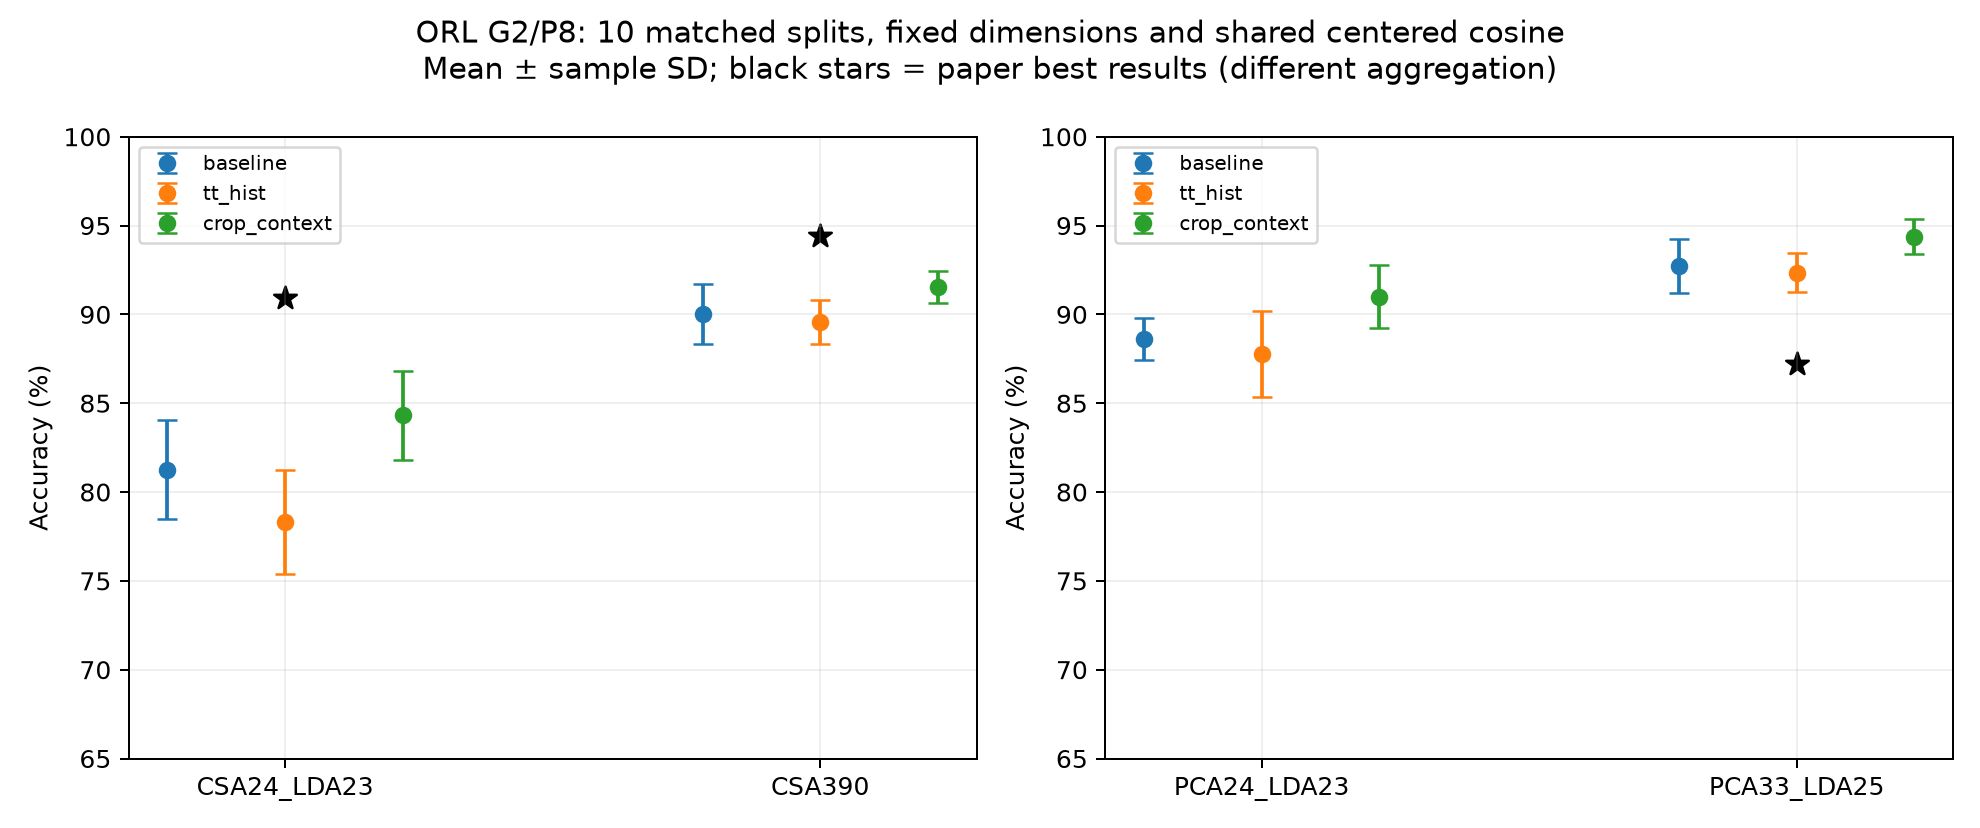

Values plotted in this chart, from the file beside it:
variant, method, n_splits, mean_percent, std_pp, min_percent, max_percent, baseline_change_pp, wins, ties, losses, paper_percent, paper_difference_pp
baseline, CSA24_LDA23, 10, 81.25, 2.783, 77.19, 85.94, 0.0, 0, 10, 0, 90.9, -9.65
tt_hist, CSA24_LDA23, 10, 78.31, 2.936, 74.69, 82.81, -2.938, 1, 0, 9, 90.9, -12.59
crop_context, CSA24_LDA23, 10, 84.31, 2.49, 80.31, 87.81, 3.062, 9, 0, 1, 90.9, -6.588
baseline, CSA390, 10, 90.0, 1.693, 86.56, 92.5, 0.0, 0, 10, 0, 94.4, -4.4
tt_hist, CSA390, 10, 89.56, 1.243, 88.12, 91.88, -0.4375, 3, 0, 7, 94.4, -4.838
crop_context, CSA390, 10, 91.56, 0.8961, 90.31, 93.75, 1.562, 8, 1, 1, 94.4, -2.838
baseline, PCA24_LDA23, 10, 88.62, 1.199, 86.88, 90.31, 0.0, 0, 10, 0, , 
tt_hist, PCA24_LDA23, 10, 87.75, 2.42, 84.38, 92.5, -0.875, 4, 0, 6, , 
crop_context, PCA24_LDA23, 10, 91.0, 1.773, 87.81, 92.81, 2.375, 8, 1, 1, , 
baseline, PCA33_LDA25, 10, 92.72, 1.531, 90.62, 95.62, 0.0, 0, 10, 0, 87.2, 5.519
tt_hist, PCA33_LDA25, 10, 92.34, 1.105, 90.31, 93.44, -0.375, 5, 0, 5, 87.2, 5.144
crop_context, PCA33_LDA25, 10, 94.38, 0.9991, 92.5, 96.25, 1.656, 9, 0, 1, 87.2, 7.175
